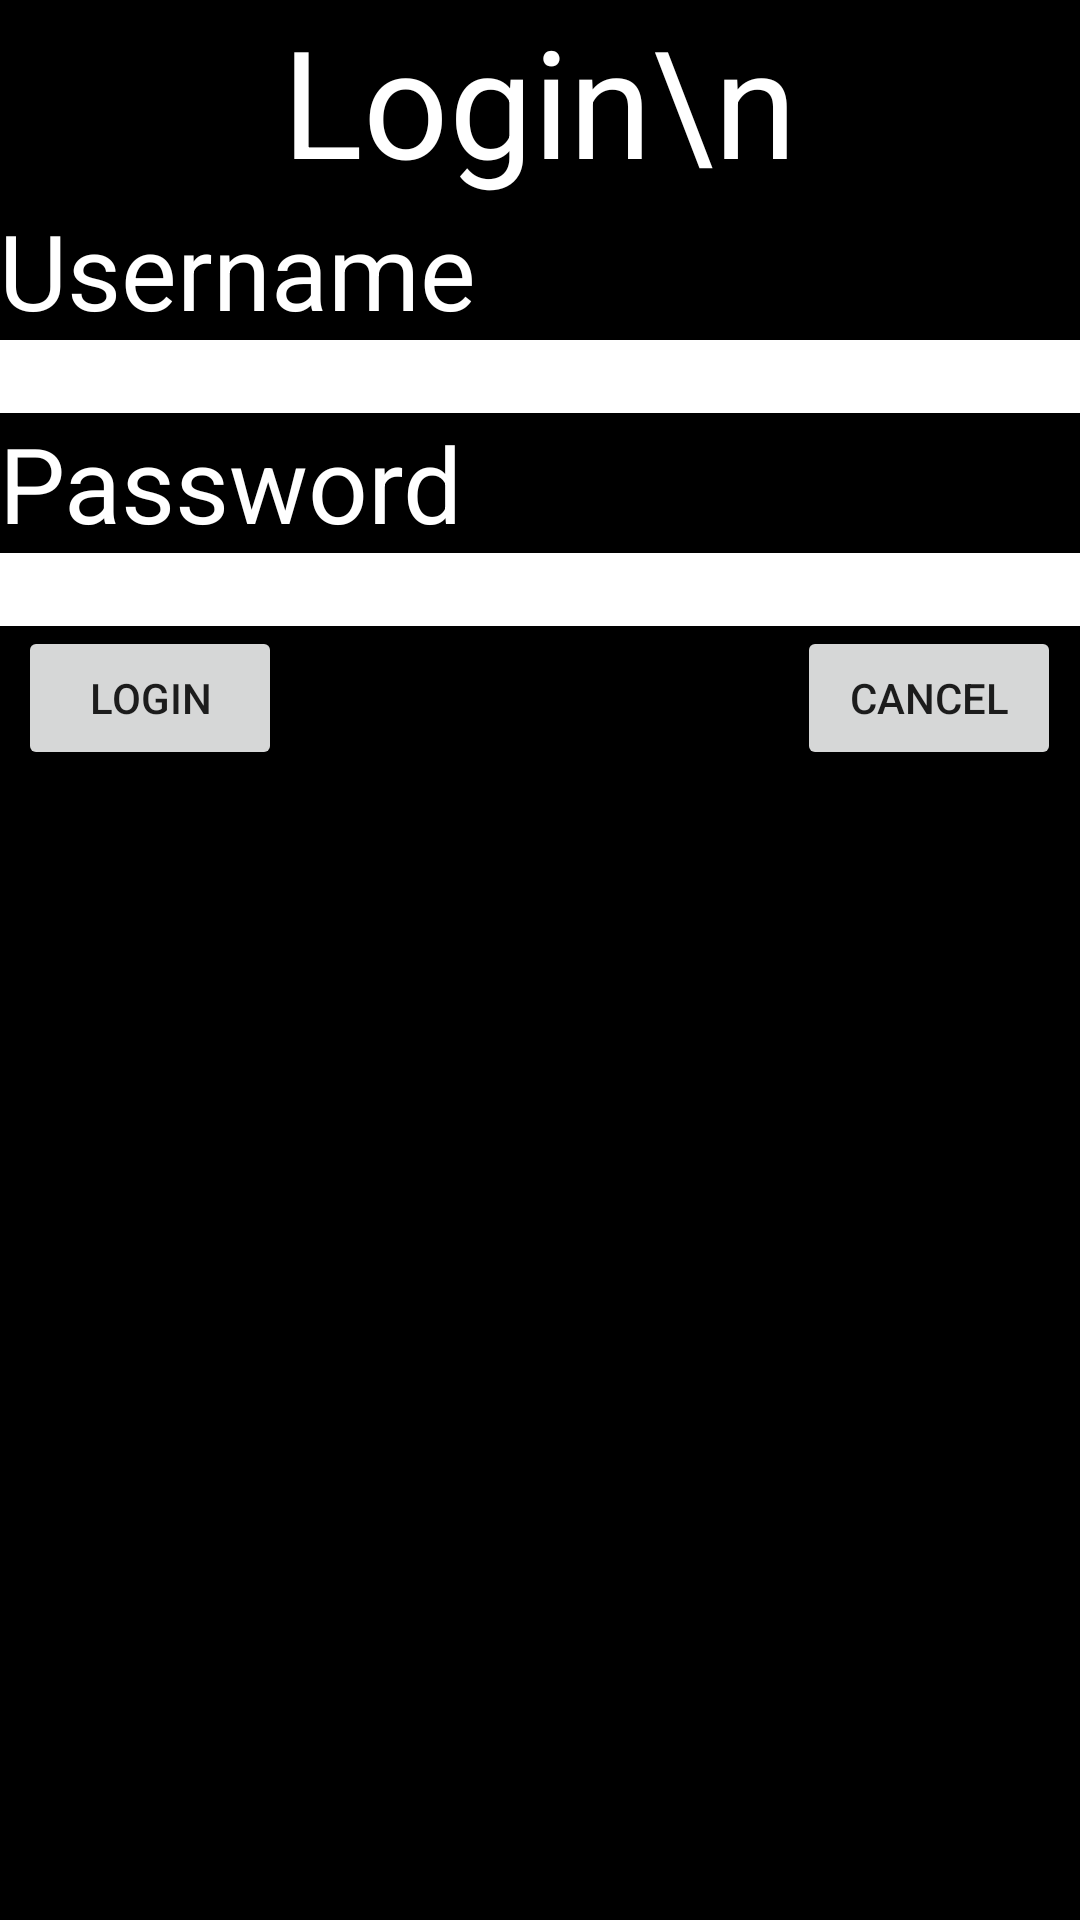

The Android layout XML behind this screen, and the referenced resources:
<!-- AndroidManifest.xml: application theme Theme.AppCompat.Light.NoActionBar -->
<!-- res/layout/login_activity.xml -->
<?xml version="1.0" encoding="utf-8"?>
<RelativeLayout xmlns:android="http://schemas.android.com/apk/res/android"
    xmlns:tools="http://schemas.android.com/tools"
    android:layout_width="match_parent"
    android:layout_height="match_parent" android:paddingLeft="@dimen/activity_horizontal_margin"
    android:paddingRight="@dimen/activity_horizontal_margin"
    android:paddingTop="@dimen/activity_vertical_margin"
    android:paddingBottom="@dimen/activity_vertical_margin"
    android:background="#000000"
    tools:context=".LoginActivity">
    <TextView
        android:id="@+id/title"
        android:text="Login\n"
        android:textColor="#FFFFFF"
        android:textSize="50dp"
        android:layout_width="wrap_content"
        android:layout_height="wrap_content"
        android:layout_alignParentTop="true"
        android:layout_centerHorizontal="true"
        />
    <TextView
        android:id="@+id/username_text"
        android:layout_width="wrap_content"
        android:layout_height="wrap_content"
        android:text="Username"
        android:textColor="#FFFFFF"
        android:textSize="35dp"
        android:layout_below="@+id/title"
        />

    <EditText
        android:id="@+id/enter_username"
        android:layout_width="match_parent"
        android:textColor="#000000"
        android:background="#FFFFFF"
        android:layout_height="wrap_content"
        android:layout_below="@+id/username_text"
        />
    <TextView
        android:id="@+id/password_text"
        android:layout_width="wrap_content"
        android:textColor="#FFFFFF"
        android:layout_height="wrap_content"
        android:text="Password"
        android:textSize="35dp"
        android:layout_below="@+id/enter_username"
        />

    <EditText
        android:id="@+id/enter_password"
        android:layout_width="match_parent"
        android:layout_height="wrap_content"
        android:textColor="#000000"
        android:background="#FFFFFF"
        android:inputType="textPassword"
        android:layout_below="@+id/password_text"
        />

    <Button
        android:id="@+id/login_button"
        android:layout_width="wrap_content"
        android:layout_height="wrap_content"
        android:text="LOGIN"
        android:layout_below="@+id/enter_password"
        android:layout_toLeftOf="@+id/title"
        />
    <Button
        android:id="@+id/cancel_button"
        android:layout_width="wrap_content"
        android:layout_height="wrap_content"
        android:text="CANCEL"
        android:layout_below="@+id/enter_password"
        android:layout_toRightOf="@+id/title"
        />
</RelativeLayout>
<!-- resources referenced by this layout -->
<resources>

</resources>
